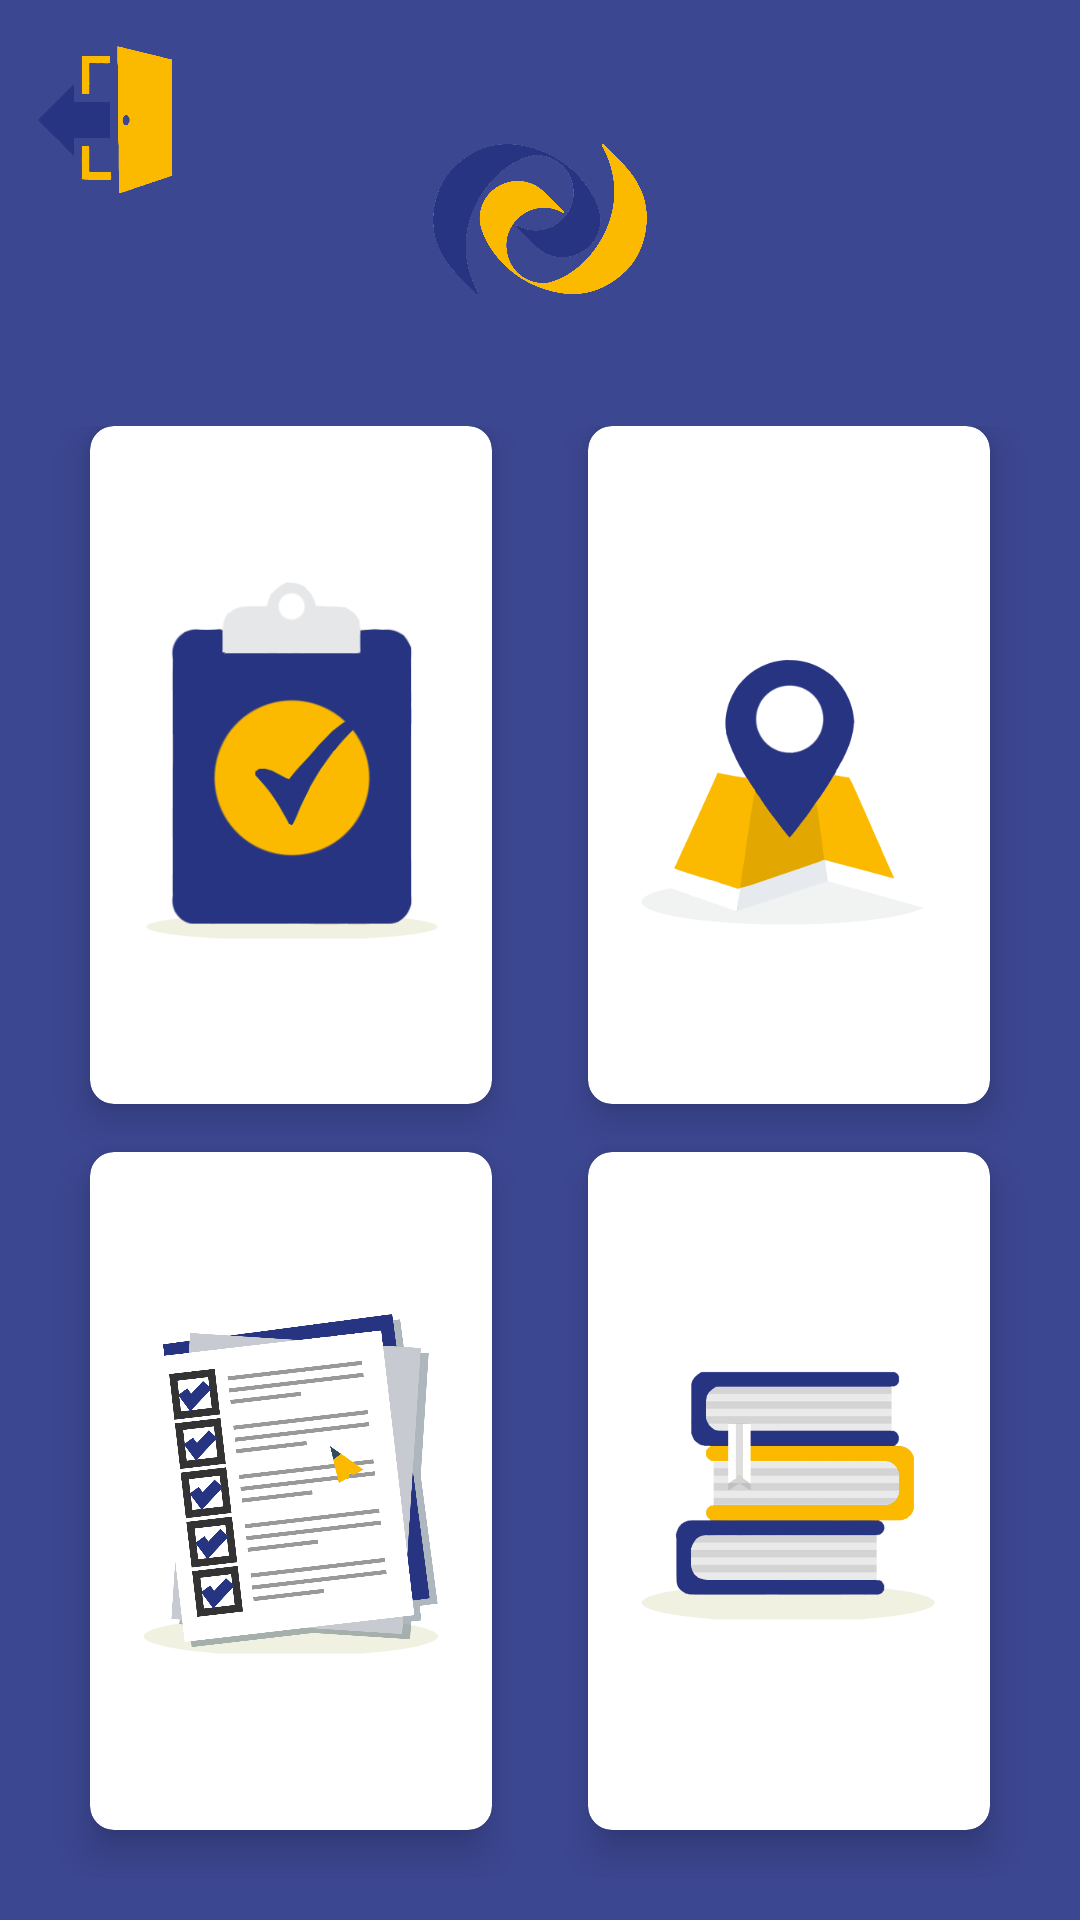

This screen was rendered from an Android layout file. Write that file and the resources it references.
<!-- AndroidManifest.xml: application theme AppThemeNoActionBar -->
<!-- res/layout/activity_menu.xml -->
<?xml version="1.0" encoding="utf-8"?>
<LinearLayout xmlns:android="http://schemas.android.com/apk/res/android"
    xmlns:app="http://schemas.android.com/apk/res-auto"
    xmlns:tools="http://schemas.android.com/tools"
    android:layout_width="match_parent"
    android:layout_height="match_parent"
   android:orientation="vertical"
    android:background="@color/colorPrimaryDarker"
    android:weightSum="10"
    tools:context=".MenuActivity">

    <RelativeLayout
        android:layout_weight="2"
        android:layout_width="match_parent"
        android:layout_height="0dp" >

        <ImageButton
            android:layout_width="70dp"
            android:layout_alignParentTop="true"
            android:layout_alignParentStart="true"
           android:layout_marginTop="5dp"
            android:layout_height="70dp"
            android:scaleType="fitCenter"
            android:id="@+id/logoutbutton"
            android:background="@drawable/logout_button"
            android:src="@drawable/logout"
            />
        <ImageView
            android:id="@+id/imageView"
            android:layout_width="match_parent"
            android:layout_height="match_parent"
            android:layout_marginTop="45dp"
            android:layout_marginBottom="25dp"
            android:contentDescription="App Logo"
            app:srcCompat="@drawable/upblogo" />


        </RelativeLayout>


    <GridLayout
        android:id="@+id/menuGrid"
        android:columnCount="2"
        android:rowCount="2"
        android:alignmentMode="alignMargins"
        android:columnOrderPreserved="false"
        android:layout_weight="8"
        android:layout_width="match_parent"
        android:layout_height="0dp"
        android:padding="14dp"

        >

        

        <android.support.v7.widget.CardView
            android:layout_width="0dp"
            android:layout_height="0dp"
            android:layout_columnWeight="1"
            android:layout_rowWeight="1"
            android:layout_marginBottom="16dp"
            android:layout_marginLeft="16dp"
            android:layout_marginRight="16dp"
            app:cardElevation="8dp"
            app:cardCornerRadius="8dp"
            >
            <LinearLayout
                android:layout_gravity="center_horizontal|center_vertical"
               android:layout_margin="16dp"
                android:orientation="vertical"
                android:layout_width="wrap_content"
                android:layout_height="wrap_content">

                 <ImageView
                     android:src="@drawable/asistencia"
                     android:layout_gravity="center_horizontal"
                     android:layout_width="wrap_content"
                     android:layout_height="wrap_content" />
                <TextView
                    android:text="Asistencia"
                    android:textAlignment="center"
                    android:textColor="@android:color/black"
                    android:textSize="18sp"
                    android:textStyle="bold"
                    android:layout_width="wrap_content"
                    android:layout_height="wrap_content" />


            </LinearLayout>

        </android.support.v7.widget.CardView>

        
        <android.support.v7.widget.CardView
            android:layout_width="0dp"
            android:layout_height="0dp"
            android:layout_columnWeight="1"
            android:layout_rowWeight="1"
            android:layout_marginBottom="16dp"
            android:layout_marginLeft="16dp"
            android:layout_marginRight="16dp"
            app:cardElevation="8dp"
            app:cardCornerRadius="8dp"
            >

            <LinearLayout
                android:layout_gravity="center_horizontal|center_vertical"
                android:layout_margin="16dp"
                android:orientation="vertical"
                android:layout_width="wrap_content"
                android:layout_height="wrap_content">

                <ImageView
                    android:src="@drawable/maps"
                    android:layout_marginTop="20dp"
                    android:layout_gravity="center_horizontal"
                    android:layout_width="wrap_content"
                    android:layout_height="wrap_content" />
                <TextView
                    android:text="Asistencia"
                    android:textAlignment="center"
                    android:textColor="@android:color/black"
                    android:textSize="18sp"
                    android:textStyle="bold"
                    android:layout_width="wrap_content"
                    android:layout_height="wrap_content" />


            </LinearLayout>

        </android.support.v7.widget.CardView>

        
        <android.support.v7.widget.CardView
            android:layout_width="0dp"
            android:layout_height="0dp"
            android:layout_columnWeight="1"
            android:layout_rowWeight="1"
            android:layout_marginBottom="16dp"
            android:layout_marginLeft="16dp"
            android:layout_marginRight="16dp"
            app:cardElevation="8dp"
            app:cardCornerRadius="8dp"
            >

            <LinearLayout
                android:layout_gravity="center_horizontal|center_vertical"
                android:layout_margin="16dp"
                android:orientation="vertical"
                android:layout_width="wrap_content"
                android:layout_height="wrap_content">

                <ImageView
                    android:src="@drawable/examen"
                    android:layout_gravity="center_horizontal"
                    android:layout_width="wrap_content"
                    android:layout_height="wrap_content" />
                <TextView
                    android:text="Asistencia"
                    android:textAlignment="center"
                    android:textColor="@android:color/black"
                    android:textSize="18sp"
                    android:textStyle="bold"
                    android:layout_width="wrap_content"
                    android:layout_height="wrap_content" />


            </LinearLayout>

        </android.support.v7.widget.CardView>

        
        <android.support.v7.widget.CardView
            android:layout_width="0dp"
            android:layout_height="0dp"
            android:layout_columnWeight="1"
            android:layout_rowWeight="1"
            android:layout_marginBottom="16dp"
            android:layout_marginLeft="16dp"
            android:layout_marginRight="16dp"
            app:cardElevation="8dp"
            app:cardCornerRadius="8dp"




            >

            <LinearLayout
                android:layout_gravity="center_horizontal|center_vertical"
                android:layout_margin="16dp"
                android:orientation="vertical"
                android:layout_width="wrap_content"
                android:layout_height="wrap_content">

                <ImageView
                    android:src="@drawable/biblioteca"
                    android:layout_gravity="center_horizontal"
                    android:layout_width="wrap_content"
                    android:layout_height="wrap_content" />
                <TextView
                    android:text="Asistencia"
                    android:textAlignment="center"
                    android:textColor="@android:color/black"
                    android:textSize="18sp"
                    android:textStyle="bold"
                    android:layout_width="wrap_content"
                    android:layout_height="wrap_content" />


            </LinearLayout>

        </android.support.v7.widget.CardView>

    </GridLayout>


</LinearLayout>
<!-- resources referenced by this layout -->
<resources>
  <color name="colorPrimaryDarker">#E6293588</color>
  <!-- drawable asistencia: png bitmap (drawable, 17619 bytes) -->
  <!-- drawable biblioteca: png bitmap (drawable, 19496 bytes) -->
  <!-- drawable examen: png bitmap (drawable, 116617 bytes) -->
  <!-- drawable logout: png bitmap (drawable, 10775 bytes) -->
  <!-- drawable logout_button (drawable) -->
  <?xml version="1.0" encoding="utf-8"?>
  <shape xmlns:android="http://schemas.android.com/apk/res/android">
      <solid android:color="@color/colorNoColor" />
  </shape>
  <!-- drawable maps: png bitmap (drawable, 17764 bytes) -->
  <!-- drawable upblogo: png bitmap (drawable, 88439 bytes) -->
  <style name="AppThemeNoActionBar" parent="Theme.AppCompat.Light.NoActionBar">
          
          <item name="colorPrimary">@color/colorPrimary</item>
          <item name="colorPrimaryDark">@color/colorPrimaryDark</item>
          <item name="colorAccent">@color/colorAccent</item>
      </style>
  <color name="colorNoColor">#00FFFFFF</color>
  <color name="colorPrimary">#FBB900</color>
  <color name="colorPrimaryDark">#E61E2763</color>
  <color name="colorAccent">#4CAF50</color>
</resources>
